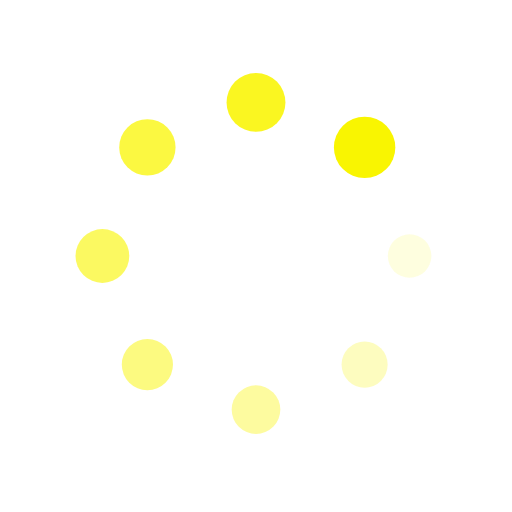
t = 0.00 s
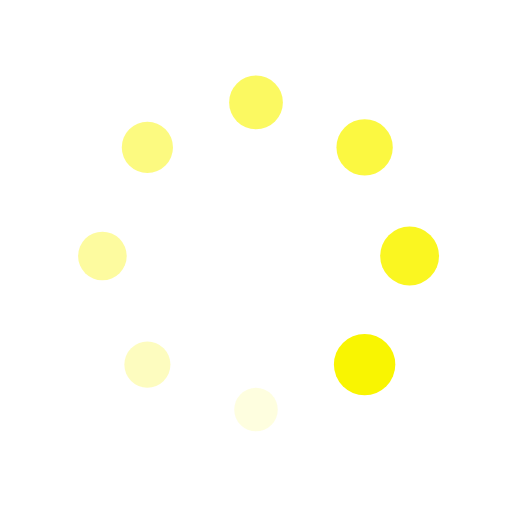
t = 0.25 s
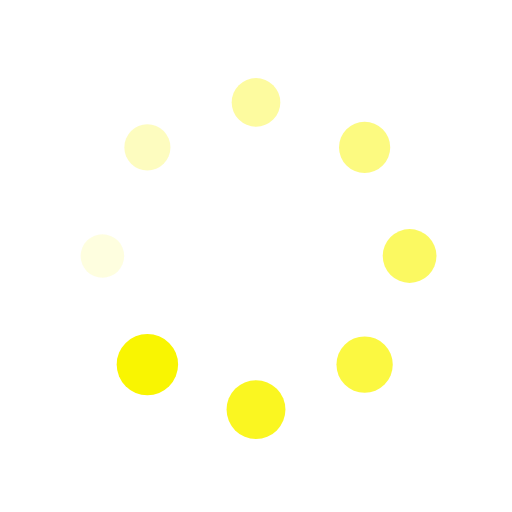
t = 0.50 s
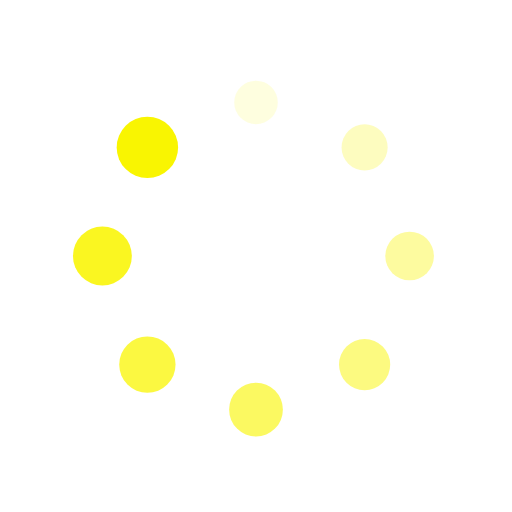
t = 0.75 s

The animated SVG that drew these frames (rendered in a browser with its animation timeline set to each time). Animation: 16 SMIL elements (animate=8,animateTransform=8); one cycle of 1.00 s, repeats indefinitely.

<?xml version="1.0" encoding="utf-8"?>
<svg xmlns="http://www.w3.org/2000/svg" xmlns:xlink="http://www.w3.org/1999/xlink" style="margin: auto; background: none; display: block; shape-rendering: auto; animation-play-state: running; animation-delay: 0s;" width="200px" height="200px" viewBox="0 0 100 100" preserveAspectRatio="xMidYMid">
<g transform="translate(80,50)" style="animation-play-state: running; animation-delay: 0s;">
<g transform="rotate(0)" style="animation-play-state: running; animation-delay: 0s;">
<circle cx="0" cy="0" r="4" fill="#f9f501" fill-opacity="1" style="animation-play-state: running; animation-delay: 0s;">
  <animateTransform attributeName="transform" type="scale" begin="-0.875s" values="1.5 1.5;1 1" keyTimes="0;1" dur="1s" repeatCount="indefinite" style="animation-play-state: running; animation-delay: 0s;"></animateTransform>
  <animate attributeName="fill-opacity" keyTimes="0;1" dur="1s" repeatCount="indefinite" values="1;0" begin="-0.875s" style="animation-play-state: running; animation-delay: 0s;"></animate>
</circle>
</g>
</g><g transform="translate(71.21320343559643,71.21320343559643)" style="animation-play-state: running; animation-delay: 0s;">
<g transform="rotate(45)" style="animation-play-state: running; animation-delay: 0s;">
<circle cx="0" cy="0" r="4" fill="#f9f501" fill-opacity="0.875" style="animation-play-state: running; animation-delay: 0s;">
  <animateTransform attributeName="transform" type="scale" begin="-0.75s" values="1.5 1.5;1 1" keyTimes="0;1" dur="1s" repeatCount="indefinite" style="animation-play-state: running; animation-delay: 0s;"></animateTransform>
  <animate attributeName="fill-opacity" keyTimes="0;1" dur="1s" repeatCount="indefinite" values="1;0" begin="-0.75s" style="animation-play-state: running; animation-delay: 0s;"></animate>
</circle>
</g>
</g><g transform="translate(50,80)" style="animation-play-state: running; animation-delay: 0s;">
<g transform="rotate(90)" style="animation-play-state: running; animation-delay: 0s;">
<circle cx="0" cy="0" r="4" fill="#f9f501" fill-opacity="0.75" style="animation-play-state: running; animation-delay: 0s;">
  <animateTransform attributeName="transform" type="scale" begin="-0.625s" values="1.5 1.5;1 1" keyTimes="0;1" dur="1s" repeatCount="indefinite" style="animation-play-state: running; animation-delay: 0s;"></animateTransform>
  <animate attributeName="fill-opacity" keyTimes="0;1" dur="1s" repeatCount="indefinite" values="1;0" begin="-0.625s" style="animation-play-state: running; animation-delay: 0s;"></animate>
</circle>
</g>
</g><g transform="translate(28.786796564403577,71.21320343559643)" style="animation-play-state: running; animation-delay: 0s;">
<g transform="rotate(135)" style="animation-play-state: running; animation-delay: 0s;">
<circle cx="0" cy="0" r="4" fill="#f9f501" fill-opacity="0.625" style="animation-play-state: running; animation-delay: 0s;">
  <animateTransform attributeName="transform" type="scale" begin="-0.5s" values="1.5 1.5;1 1" keyTimes="0;1" dur="1s" repeatCount="indefinite" style="animation-play-state: running; animation-delay: 0s;"></animateTransform>
  <animate attributeName="fill-opacity" keyTimes="0;1" dur="1s" repeatCount="indefinite" values="1;0" begin="-0.5s" style="animation-play-state: running; animation-delay: 0s;"></animate>
</circle>
</g>
</g><g transform="translate(20,50.00000000000001)" style="animation-play-state: running; animation-delay: 0s;">
<g transform="rotate(180)" style="animation-play-state: running; animation-delay: 0s;">
<circle cx="0" cy="0" r="4" fill="#f9f501" fill-opacity="0.5" style="animation-play-state: running; animation-delay: 0s;">
  <animateTransform attributeName="transform" type="scale" begin="-0.375s" values="1.5 1.5;1 1" keyTimes="0;1" dur="1s" repeatCount="indefinite" style="animation-play-state: running; animation-delay: 0s;"></animateTransform>
  <animate attributeName="fill-opacity" keyTimes="0;1" dur="1s" repeatCount="indefinite" values="1;0" begin="-0.375s" style="animation-play-state: running; animation-delay: 0s;"></animate>
</circle>
</g>
</g><g transform="translate(28.78679656440357,28.786796564403577)" style="animation-play-state: running; animation-delay: 0s;">
<g transform="rotate(225)" style="animation-play-state: running; animation-delay: 0s;">
<circle cx="0" cy="0" r="4" fill="#f9f501" fill-opacity="0.375" style="animation-play-state: running; animation-delay: 0s;">
  <animateTransform attributeName="transform" type="scale" begin="-0.25s" values="1.5 1.5;1 1" keyTimes="0;1" dur="1s" repeatCount="indefinite" style="animation-play-state: running; animation-delay: 0s;"></animateTransform>
  <animate attributeName="fill-opacity" keyTimes="0;1" dur="1s" repeatCount="indefinite" values="1;0" begin="-0.25s" style="animation-play-state: running; animation-delay: 0s;"></animate>
</circle>
</g>
</g><g transform="translate(49.99999999999999,20)" style="animation-play-state: running; animation-delay: 0s;">
<g transform="rotate(270)" style="animation-play-state: running; animation-delay: 0s;">
<circle cx="0" cy="0" r="4" fill="#f9f501" fill-opacity="0.25" style="animation-play-state: running; animation-delay: 0s;">
  <animateTransform attributeName="transform" type="scale" begin="-0.125s" values="1.5 1.5;1 1" keyTimes="0;1" dur="1s" repeatCount="indefinite" style="animation-play-state: running; animation-delay: 0s;"></animateTransform>
  <animate attributeName="fill-opacity" keyTimes="0;1" dur="1s" repeatCount="indefinite" values="1;0" begin="-0.125s" style="animation-play-state: running; animation-delay: 0s;"></animate>
</circle>
</g>
</g><g transform="translate(71.21320343559643,28.78679656440357)" style="animation-play-state: running; animation-delay: 0s;">
<g transform="rotate(315)" style="animation-play-state: running; animation-delay: 0s;">
<circle cx="0" cy="0" r="4" fill="#f9f501" fill-opacity="0.125" style="animation-play-state: running; animation-delay: 0s;">
  <animateTransform attributeName="transform" type="scale" begin="0s" values="1.5 1.5;1 1" keyTimes="0;1" dur="1s" repeatCount="indefinite" style="animation-play-state: running; animation-delay: 0s;"></animateTransform>
  <animate attributeName="fill-opacity" keyTimes="0;1" dur="1s" repeatCount="indefinite" values="1;0" begin="0s" style="animation-play-state: running; animation-delay: 0s;"></animate>
</circle>
</g>
</g>
<!-- [ldio] generated by https://loading.io/ --></svg>